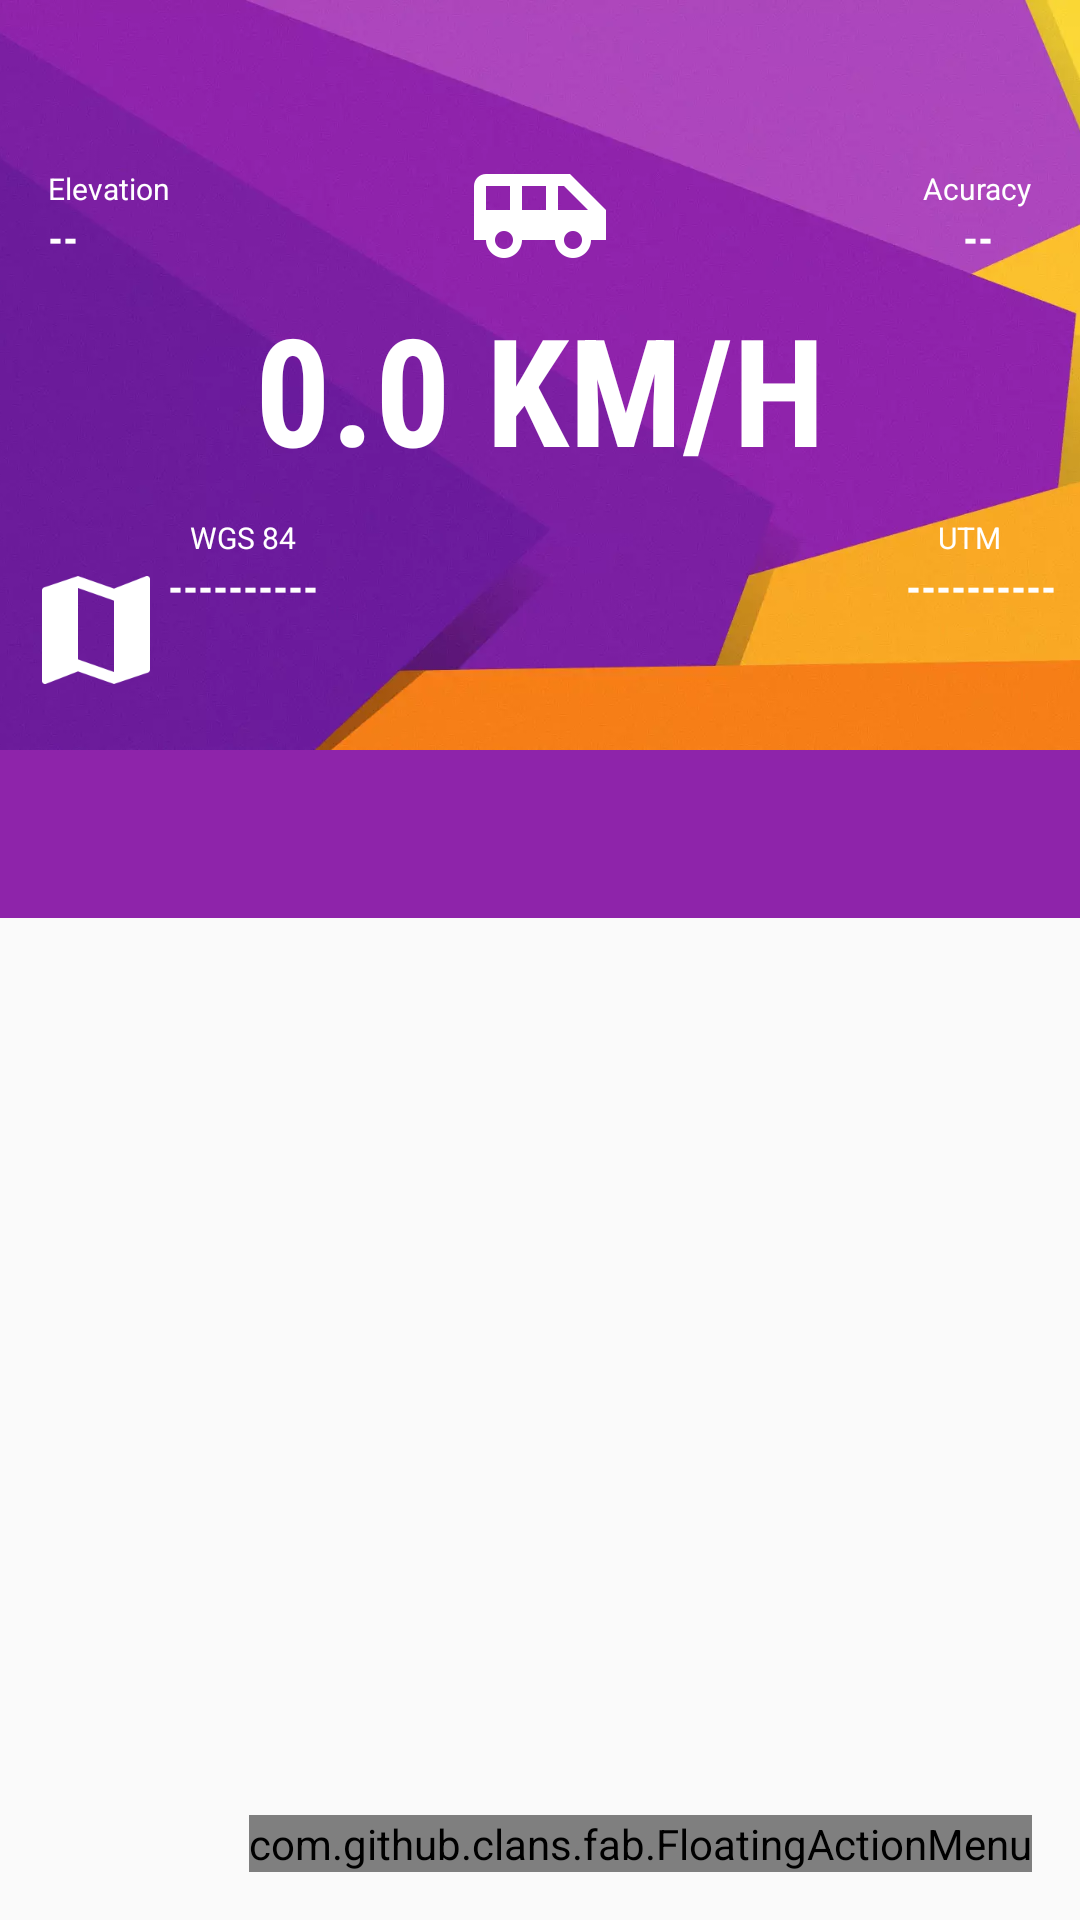

Here is an Android app screen rendered from its layout file. Give the layout XML and the strings, colors and styles it references.
<!-- AndroidManifest.xml: application theme AppTheme -->
<!-- res/layout/tab_layout.xml -->
<?xml version="1.0" encoding="utf-8"?>
<android.support.design.widget.CoordinatorLayout
	xmlns:android="http://schemas.android.com/apk/res/android"
	xmlns:app="http://schemas.android.com/apk/res-auto"
	xmlns:fab="http://schemas.android.com/apk/res-auto"
	xmlns:tools="http://schemas.android.com/tools"
	android:id="@+id/main_content"
	android:layout_width="match_parent"
	android:layout_height="match_parent">
	
	<android.support.design.widget.AppBarLayout
		android:id="@+id/appbar"
		android:layout_width="match_parent"
		android:layout_height="wrap_content"
		android:theme="@style/ThemeOverlay.AppCompat.Dark.ActionBar">
		<android.support.design.widget.CollapsingToolbarLayout
			android:id="@+id/collapsing_toolbar"
			android:layout_width="match_parent"
			android:layout_height="wrap_content"
			app:contentScrim="?attr/colorPrimary"
			app:expandedTitleGravity="start|bottom"
			app:expandedTitleMarginEnd="64dp"
			app:expandedTitleMarginStart="64dp"
			app:expandedTitleTextAppearance="@style/TextAppearance.AppCompat.Title"
			app:layout_scrollFlags="scroll|exitUntilCollapsed">
			<RelativeLayout
				android:id="@+id/rel"
				android:layout_width="match_parent"
				android:layout_height="@dimen/detail_backdrop_height1">
				<ImageView
					android:layout_width="match_parent"
					android:layout_height="match_parent"
					android:scaleType="centerCrop"
					app:layout_collapseMode="parallax"
					android:src="@drawable/bg_1"/>

				<android.support.constraint.ConstraintLayout
					android:layout_marginTop="48dp"
					android:layout_width="match_parent"
					android:layout_height="match_parent"
					app:layout_constraintLeft_toLeftOf="parent"
					app:layout_constraintRight_toRightOf="parent"
					android:id="@+id/constraintLayout"
					app:layout_constraintHorizontal_bias="1.0"
					app:layout_constraintTop_toTopOf="parent">
					<TextView
						app:layout_constraintBottom_toTopOf="@+id/longitude"
						app:layout_constraintRight_toRightOf="@+id/longitude"
						app:layout_constraintLeft_toLeftOf="@+id/longitude"
						android:textColor="@color/White" android:textSize="10sp"
						android:id="@+id/textView2"
						android:layout_height="wrap_content"
						android:layout_width="wrap_content"
						android:text="UTM" android:layout_marginEnd="8dp" android:layout_marginRight="8dp"/>
					<TextView
						android:textStyle="bold"
						android:fontFamily="sans-serif-condensed"
						android:text="----------"
						android:textColor="@color/white"
						android:layout_width="wrap_content"
						android:layout_height="wrap_content"
						android:id="@+id/latitude"
						app:layout_constraintLeft_toRightOf="@+id/imageView5"
						app:layout_constraintTop_toTopOf="@+id/imageView5"
						android:paddingTop="0dp"/>
					<TextView
						android:textStyle="bold"
						android:fontFamily="sans-serif-condensed"
						android:textColor="@color/white"
						android:text="----------"
						android:layout_width="wrap_content"
						android:layout_height="wrap_content"
						android:id="@+id/longitude"
						app:layout_constraintRight_toRightOf="parent"
						app:layout_constraintTop_toTopOf="@+id/imageView5" android:layout_marginEnd="8dp"
						android:layout_marginRight="8dp" android:paddingTop="0dp"/>

					<ImageView
						android:id="@+id/imageView2"
						android:layout_width="48dp"
						android:layout_height="wrap_content"
						app:layout_constraintLeft_toLeftOf="parent"
						app:layout_constraintRight_toRightOf="parent"
						app:layout_constraintTop_toTopOf="parent"
						app:srcCompat="@drawable/ic_airport_shuttle_white_48dp" />

					<TextView
						android:text="0.0 KM/H"
						android:textStyle="bold"
						android:fontFamily="sans-serif-condensed"
						android:textSize="50sp"
						android:textColor="@color/white"
						android:layout_width="wrap_content"
						android:layout_height="wrap_content"
						android:id="@+id/speed"
						app:layout_constraintTop_toBottomOf="@+id/imageView2"
						app:layout_constraintRight_toRightOf="@+id/imageView2"
						app:layout_constraintLeft_toLeftOf="@+id/imageView2"
						tools:targetApi="jelly_bean"
						android:layout_marginTop="0dp" />
					<TextView
						android:textStyle="bold"
						android:fontFamily="sans-serif-condensed"
						android:textColor="@color/white"
						android:text="@string/_0_0_m"
						android:layout_width="wrap_content"
						android:layout_height="wrap_content"
						android:id="@+id/elevation"
						app:layout_constraintLeft_toLeftOf="@+id/textView3"
						app:layout_constraintTop_toBottomOf="@+id/textView3"
						tools:targetApi="jelly_bean" />
					<TextView
						android:textStyle="bold"
						android:fontFamily="sans-serif-condensed"
						android:textColor="@color/white"
						android:text=""
						android:layout_width="wrap_content"
						android:layout_height="wrap_content"
						android:id="@+id/northing"
						android:layout_marginTop="8dp"
						app:layout_constraintTop_toBottomOf="@+id/latitude"
						app:layout_constraintLeft_toLeftOf="@+id/latitude"
						app:layout_constraintBottom_toBottomOf="@+id/imageView5" android:padding="0dp"
						tools:targetApi="jelly_bean" />
					<TextView
						android:textStyle="bold"
						android:fontFamily="sans-serif-condensed"
						android:textColor="@color/white"
						android:text=""
						android:layout_width="wrap_content"
						android:layout_height="wrap_content"
						android:id="@+id/easting"
						android:layout_marginTop="8dp"
						app:layout_constraintTop_toBottomOf="@+id/longitude"
						app:layout_constraintLeft_toLeftOf="@+id/longitude"
						app:layout_constraintBottom_toBottomOf="@+id/northing"
						app:layout_constraintVertical_bias="1.0" android:padding="0dp"
						tools:targetApi="jelly_bean" />
					<TextView
						android:textStyle="bold"
						android:fontFamily="sans-serif-condensed"
						android:textColor="@color/white"
						android:text="--"
						android:layout_width="wrap_content"
						android:layout_height="wrap_content"
						android:id="@+id/acu"
						app:layout_constraintLeft_toLeftOf="@+id/textView4"
						app:layout_constraintRight_toRightOf="@+id/textView4"
						app:layout_constraintTop_toBottomOf="@+id/textView4"
						tools:targetApi="jelly_bean" />
					<ImageView
						android:layout_width="wrap_content"
						android:layout_height="wrap_content" app:srcCompat="@drawable/ic_map_white_48dp"
						android:id="@+id/imageView5"
						app:layout_constraintBottom_toBottomOf="parent"
						app:layout_constraintLeft_toLeftOf="parent" android:layout_marginStart="8dp"
						android:layout_marginLeft="8dp" android:layout_marginBottom="16dp"/>
					<TextView
						android:text="WGS 84"
						android:layout_width="wrap_content"
						android:layout_height="wrap_content"
						android:id="@+id/textView" android:padding="0dp"
						android:textColor="@color/white"
						app:layout_constraintBottom_toTopOf="@+id/latitude"
						android:textSize="10sp"
						app:layout_constraintLeft_toRightOf="@+id/imageView5"
						app:layout_constraintRight_toRightOf="@+id/latitude"/>
					<TextView
						android:text="Elevation"
						android:layout_width="wrap_content"
						android:layout_height="wrap_content"
						android:id="@+id/textView3"
						android:textColor="@color/White" android:textSize="10sp"
						app:layout_constraintTop_toTopOf="parent" app:layout_constraintLeft_toLeftOf="parent"
						android:layout_marginTop="8dp" android:layout_marginStart="16dp"
						android:layout_marginLeft="16dp"
						tools:ignore="SmallSp" />
					<TextView
						android:text="Acuracy"
						android:layout_width="wrap_content"
						android:layout_height="wrap_content"
						android:id="@+id/textView4"
						android:textColor="@color/White" android:textSize="10sp"
						app:layout_constraintTop_toTopOf="parent"
						app:layout_constraintRight_toRightOf="parent" android:layout_marginEnd="16dp"
						android:layout_marginRight="16dp" android:layout_marginTop="8dp"
						tools:ignore="SmallSp" />

				</android.support.constraint.ConstraintLayout>

				
					

			</RelativeLayout>
			<android.support.v7.widget.Toolbar
				android:id="@+id/toolbar"
				android:layout_width="match_parent"
				android:layout_height="?attr/actionBarSize"
				app:popupTheme="@style/ThemeOverlay.AppCompat.Light"
				app:layout_collapseMode="pin"/>
		</android.support.design.widget.CollapsingToolbarLayout>
		<android.support.design.widget.TabLayout
			android:id="@+id/tabs"
			android:layout_width="match_parent"
			android:layout_height="?attr/actionBarSize"
			android:layout_gravity="bottom"
			android:background="?attr/colorPrimary"
			app:tabMode="fixed"/>
	</android.support.design.widget.AppBarLayout>




	<android.support.v4.view.ViewPager
		android:id="@+id/viewpager"
		android:layout_width="match_parent"
		android:layout_height="match_parent"
		app:layout_behavior="@string/appbar_scrolling_view_behavior" />
	<com.github.clans.fab.FloatingActionMenu
		android:id="@+id/menu_track"
		android:layout_width="wrap_content"
		android:layout_height="wrap_content"
		android:layout_gravity="bottom|end"
		fab:menu_icon="@drawable/fab_add"
		fab:menu_animationDelayPerItem="0"
		android:layout_margin="@dimen/fab_margin"
		fab:menu_colorNormal="#43A047"
		fab:menu_colorPressed="#2E7D32"
		fab:menu_colorRipple="#1B5E20"
		fab:menu_labels_maxLines="2"
		fab:menu_labels_ellipsize="end"
		>

		<com.github.clans.fab.FloatingActionButton
			android:id="@+id/fab_track"
			android:layout_width="wrap_content"
			android:layout_height="wrap_content"
			android:src="@drawable/ic_import_export_white_24dp"
			fab:fab_label="Add location to track"
			style="@style/MenuButtonsSmall.Green" />
		<com.github.clans.fab.FloatingActionButton
			android:id="@+id/fab_refresh"
			android:layout_width="wrap_content"
			android:layout_height="wrap_content"
			android:src="@drawable/ic_refresh_white_24dp"
			fab:fab_label="refresh save data"
			style="@style/MenuButtonsSmall.Green" />
		<com.github.clans.fab.FloatingActionButton
			android:id="@+id/fab_save"
			android:layout_width="wrap_content"
			android:layout_height="wrap_content"
			android:src="@drawable/ic_save_white_18dp"
			fab:fab_label="save and export  tracks to CVS"
			style="@style/MenuButtonsSmall.Green" />
		<com.github.clans.fab.FloatingActionButton
			android:id="@+id/fab_clear"
			android:layout_width="wrap_content"
			android:layout_height="wrap_content"
			android:src="@drawable/ic_delete_sweep_white_24dp"
			fab:fab_label="Clear Added tracks"
			style="@style/MenuButtonsSmall.Green" />

	</com.github.clans.fab.FloatingActionMenu>


</android.support.design.widget.CoordinatorLayout>
<!-- resources referenced by this layout -->
<resources>
  <color name="White">#FFFFFF</color>
  <color name="white">#ffffff</color>
  <dimen name="detail_backdrop_height1">250dp</dimen>
  <dimen name="fab_margin">16dp</dimen>
  <!-- drawable bg_1: webp bitmap (drawable-mdpi, 22910 bytes) -->
  <!-- drawable ic_airport_shuttle_white_48dp: png bitmap (drawable-xxhdpi, 1066 bytes) -->
  <!-- drawable ic_map_white_48dp: png bitmap (drawable-xxxhdpi, 2017 bytes) -->
  <string name="_0_0_m">--</string>
  <style name="MenuButtonsSmall.Green">
          <item name="fab_colorNormal">#43A047</item>
          <item name="fab_colorPressed">#2E7D32</item>
          <item name="fab_colorRipple">#1B5E20</item>
      </style>
  <style name="AppTheme" parent="Theme.AppCompat.Light.DarkActionBar">
          
          <item name="colorPrimary">@color/colorPrimary</item>
          <item name="colorPrimaryDark">@color/colorPrimaryDark</item>
          <item name="colorAccent">@color/colorAccent</item>
      </style>
  <color name="colorPrimary">#8E24AA</color>
  <color name="colorPrimaryDark">#5E35B1</color>
  <color name="colorAccent">#FF4081</color>
</resources>
